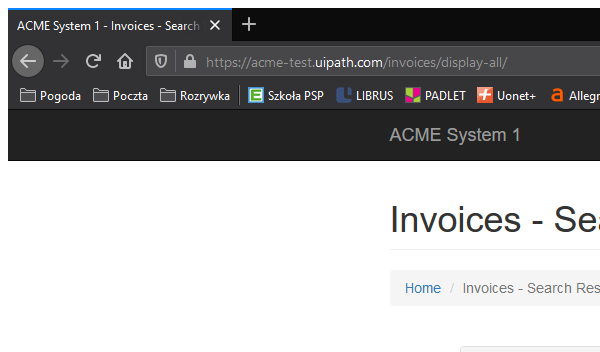
Workflow: Download all invoices

Step 1: Attach Browser 'firefox.exe ACME' in window 'ACME System 1*' (firefox.exe)

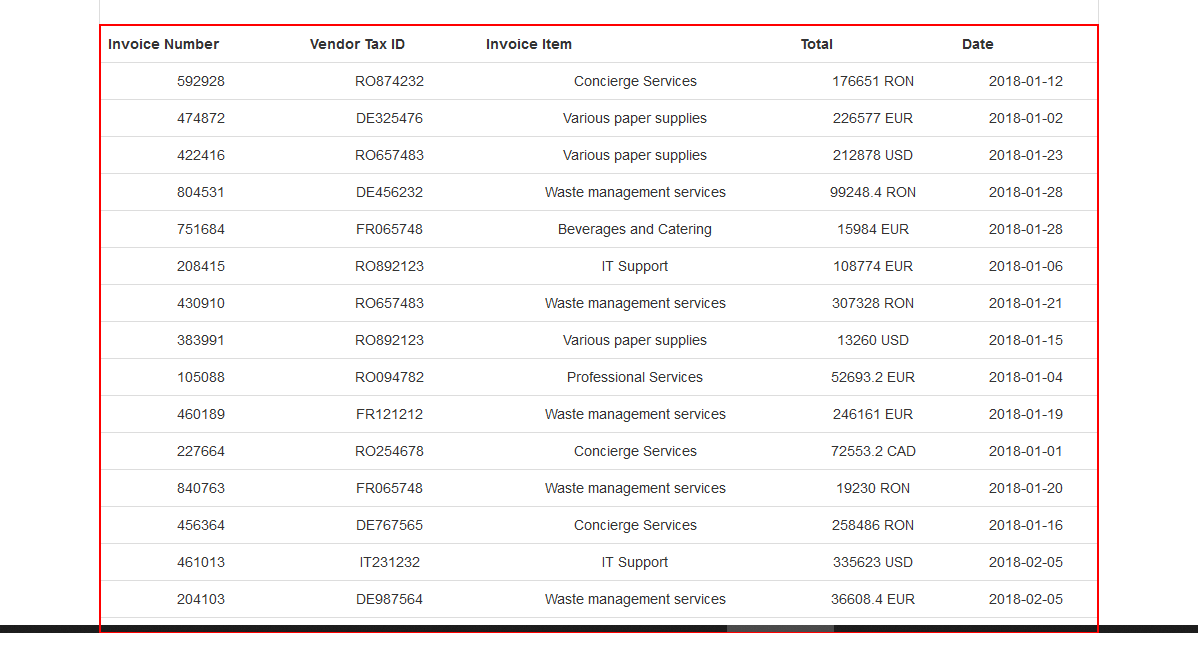
Step 2: get-text from the table